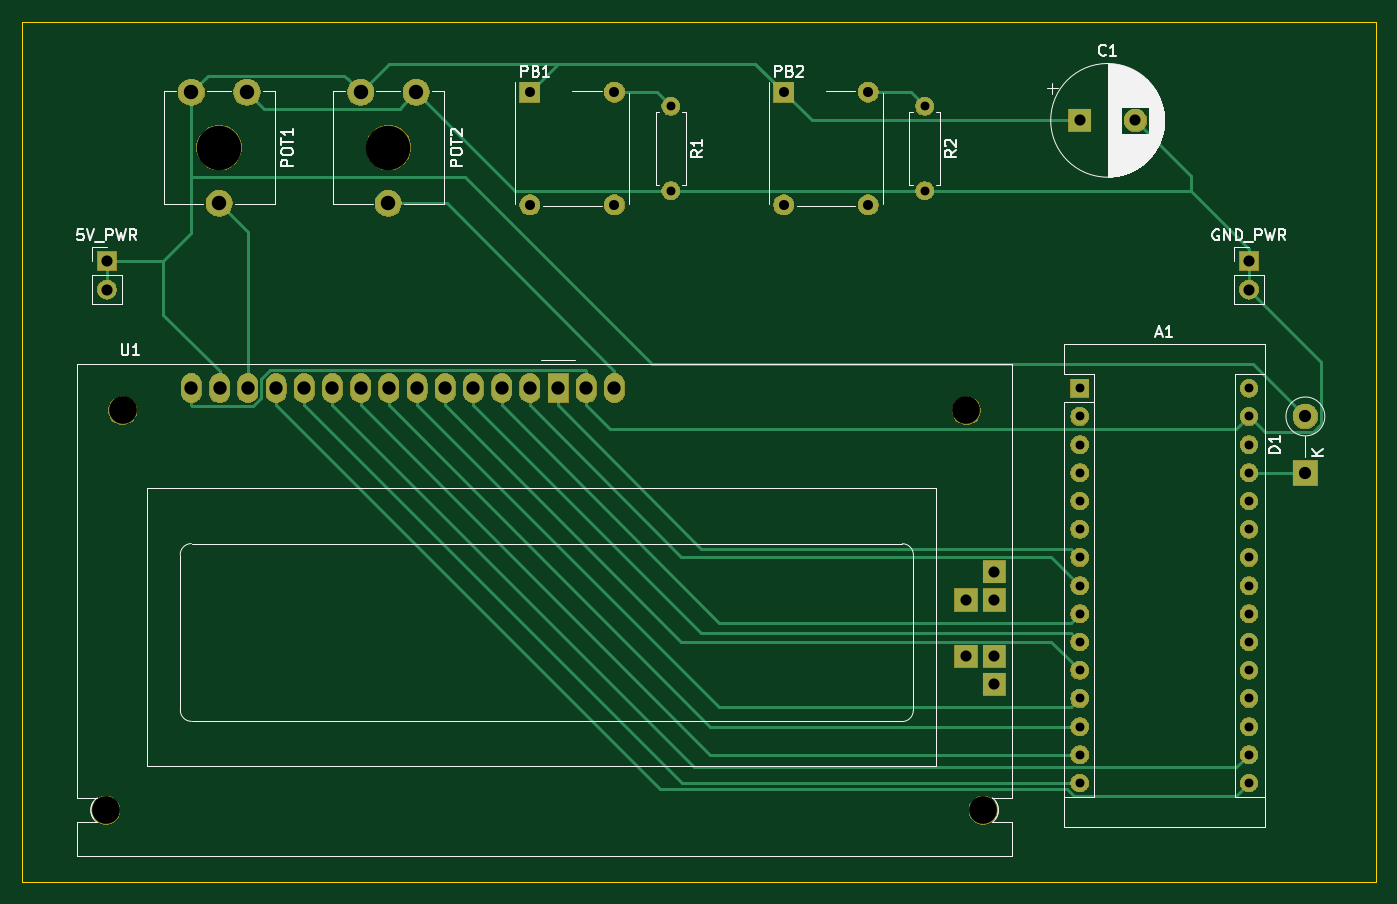
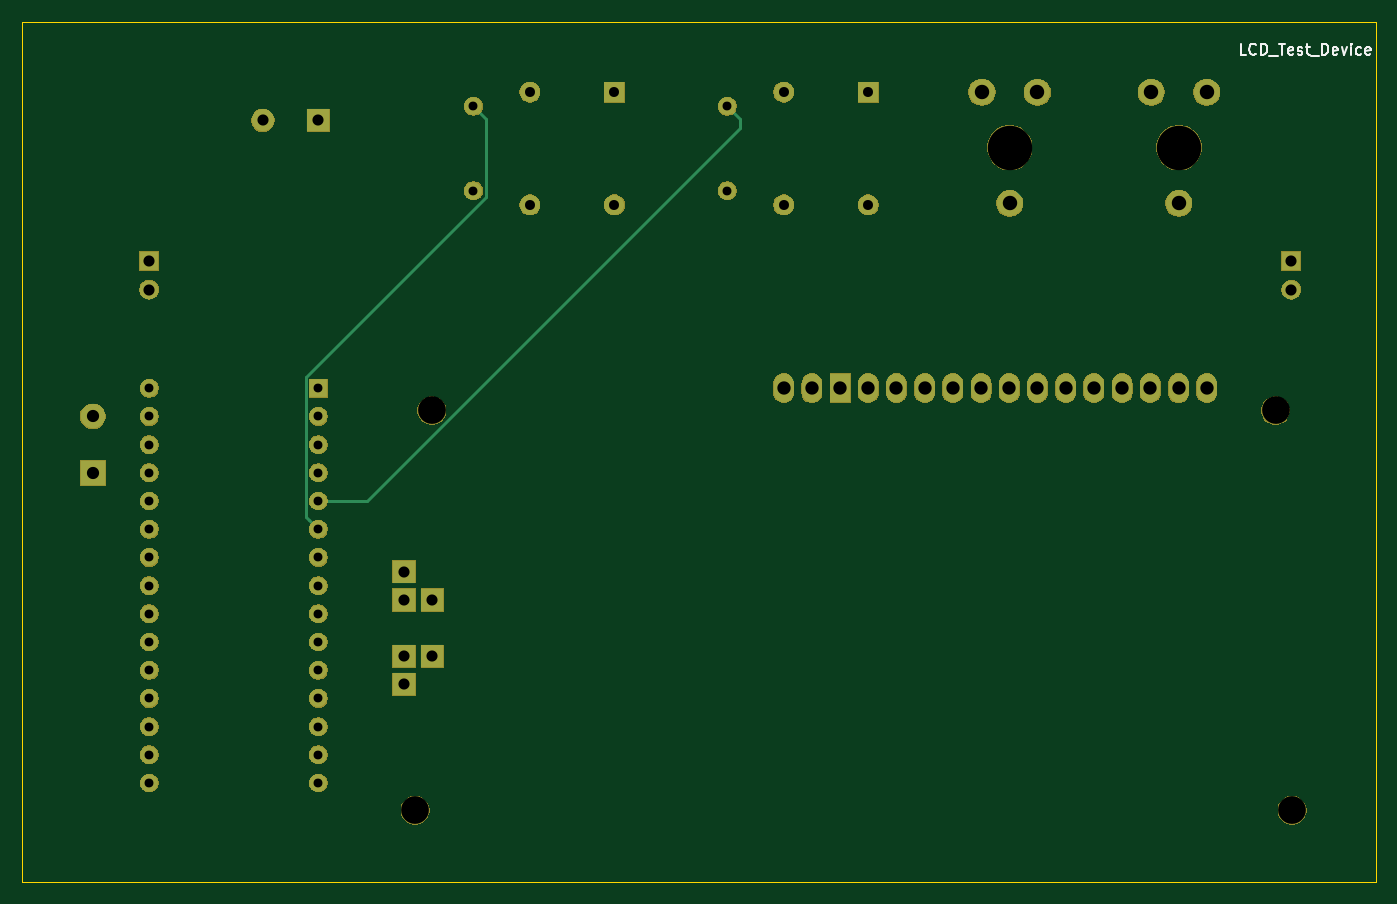
Circuit board: 11 layer files. Board 121.9 x 77.5 mm.
- bottom_copper: LCD_TEST_DEVICE-B_Cu.gbr (3597 bytes)
- bottom_mask: LCD_TEST_DEVICE-B_Mask.gbr (77068 bytes)
- paste: LCD_TEST_DEVICE-B_Paste.gbr (511 bytes)
- bottom_silk: LCD_TEST_DEVICE-B_SilkS.gbr (3988 bytes)
- outline: LCD_TEST_DEVICE-Edge_Cuts.gbr (707 bytes)
- top_copper: LCD_TEST_DEVICE-F_Cu.gbr (8602 bytes)
- top_mask: LCD_TEST_DEVICE-F_Mask.gbr (77068 bytes)
- paste: LCD_TEST_DEVICE-F_Paste.gbr (511 bytes)
- top_silk: LCD_TEST_DEVICE-F_SilkS.gbr (25377 bytes)
- drill: LCD_TEST_DEVICE-NPTH.drl (407 bytes)
- drill: LCD_TEST_DEVICE-PTH.drl (1577 bytes)

=== bottom_copper: LCD_TEST_DEVICE-B_Cu.gbr ===
G04 #@! TF.GenerationSoftware,KiCad,Pcbnew,(5.1.5)-2*
G04 #@! TF.CreationDate,2020-07-16T18:28:11-07:00*
G04 #@! TF.ProjectId,LCD_TEST_DEVICE,4c43445f-5445-4535-945f-444556494345,rev?*
G04 #@! TF.SameCoordinates,Original*
G04 #@! TF.FileFunction,Copper,L2,Bot*
G04 #@! TF.FilePolarity,Positive*
%FSLAX46Y46*%
G04 Gerber Fmt 4.6, Leading zero omitted, Abs format (unit mm)*
G04 Created by KiCad (PCBNEW (5.1.5)-2) date 2020-07-16 18:28:11*
%MOMM*%
%LPD*%
G04 APERTURE LIST*
%ADD10C,2.340000*%
%ADD11R,2.000000X2.000000*%
%ADD12C,2.000000*%
%ADD13C,1.600000*%
%ADD14O,1.600000X1.600000*%
%ADD15C,1.800000*%
%ADD16R,1.800000X1.800000*%
%ADD17R,1.800000X2.600000*%
%ADD18O,1.800000X2.600000*%
%ADD19R,2.200000X2.200000*%
%ADD20O,2.200000X2.200000*%
%ADD21O,1.700000X1.700000*%
%ADD22R,1.700000X1.700000*%
%ADD23R,1.600000X1.600000*%
%ADD24C,0.250000*%
G04 APERTURE END LIST*
D10*
X26670000Y-17780000D03*
X29170000Y-27780000D03*
X31670000Y-17780000D03*
D11*
X106680000Y-20320000D03*
D12*
X111680000Y-20320000D03*
D13*
X92710000Y-19050000D03*
D14*
X92710000Y-26670000D03*
D13*
X69850000Y-19050000D03*
D14*
X69850000Y-26670000D03*
D15*
X87630000Y-17780000D03*
X87630000Y-27940000D03*
D16*
X80010000Y-17780000D03*
D15*
X80010000Y-27940000D03*
X64770000Y-17780000D03*
X64770000Y-27940000D03*
D16*
X57150000Y-17780000D03*
D15*
X57150000Y-27940000D03*
D10*
X46910000Y-17780000D03*
X44410000Y-27780000D03*
X41910000Y-17780000D03*
D17*
X59690000Y-44450000D03*
D18*
X57150000Y-44450000D03*
X54610000Y-44450000D03*
X52070000Y-44450000D03*
X49530000Y-44450000D03*
X46990000Y-44450000D03*
X44450000Y-44450000D03*
X41910000Y-44450000D03*
X39370000Y-44450000D03*
X36830000Y-44450000D03*
X34290000Y-44450000D03*
X31750000Y-44450000D03*
X29204920Y-44452540D03*
X26670000Y-44450000D03*
X64770000Y-44450000D03*
X62224920Y-44452540D03*
D11*
X98970000Y-71130000D03*
X98970000Y-68590000D03*
X96430000Y-68590000D03*
X96430000Y-63510000D03*
X98970000Y-63510000D03*
X98970000Y-60970000D03*
D19*
X127000000Y-52070000D03*
D20*
X127000000Y-46990000D03*
D21*
X121920000Y-35560000D03*
D22*
X121920000Y-33020000D03*
X19050000Y-33020000D03*
D21*
X19050000Y-35560000D03*
D23*
X106680000Y-44450000D03*
D14*
X121920000Y-77470000D03*
X106680000Y-46990000D03*
X121920000Y-74930000D03*
X106680000Y-49530000D03*
X121920000Y-72390000D03*
X106680000Y-52070000D03*
X121920000Y-69850000D03*
X106680000Y-54610000D03*
X121920000Y-67310000D03*
X106680000Y-57150000D03*
X121920000Y-64770000D03*
X106680000Y-59690000D03*
X121920000Y-62230000D03*
X106680000Y-62230000D03*
X121920000Y-59690000D03*
X106680000Y-64770000D03*
X121920000Y-57150000D03*
X106680000Y-67310000D03*
X121920000Y-54610000D03*
X106680000Y-69850000D03*
X121920000Y-52070000D03*
X106680000Y-72390000D03*
X121920000Y-49530000D03*
X106680000Y-74930000D03*
X121920000Y-46990000D03*
X106680000Y-77470000D03*
X121920000Y-44450000D03*
X106680000Y-80010000D03*
X121920000Y-80010000D03*
D24*
X107479999Y-56350001D02*
X106680000Y-57150000D01*
X107805001Y-43430003D02*
X107805001Y-56024999D01*
X91584999Y-27210001D02*
X107805001Y-43430003D01*
X91584999Y-20175001D02*
X91584999Y-27210001D01*
X92710000Y-19050000D02*
X91584999Y-20175001D01*
X107805001Y-56024999D02*
X107479999Y-56350001D01*
X105548630Y-54610000D02*
X106680000Y-54610000D01*
X68724999Y-21036001D02*
X102298998Y-54610000D01*
X68724999Y-20175001D02*
X68724999Y-21036001D01*
X69850000Y-19050000D02*
X68724999Y-20175001D01*
X102298998Y-54610000D02*
X105548630Y-54610000D01*
M02*

=== bottom_mask: LCD_TEST_DEVICE-B_Mask.gbr (77068 bytes, source omitted) ===
=== paste: LCD_TEST_DEVICE-B_Paste.gbr ===
G04 #@! TF.GenerationSoftware,KiCad,Pcbnew,(5.1.5)-2*
G04 #@! TF.CreationDate,2020-07-16T18:28:11-07:00*
G04 #@! TF.ProjectId,LCD_TEST_DEVICE,4c43445f-5445-4535-945f-444556494345,rev?*
G04 #@! TF.SameCoordinates,Original*
G04 #@! TF.FileFunction,Paste,Bot*
G04 #@! TF.FilePolarity,Positive*
%FSLAX46Y46*%
G04 Gerber Fmt 4.6, Leading zero omitted, Abs format (unit mm)*
G04 Created by KiCad (PCBNEW (5.1.5)-2) date 2020-07-16 18:28:11*
%MOMM*%
%LPD*%
G04 APERTURE LIST*
G04 APERTURE END LIST*
M02*

=== bottom_silk: LCD_TEST_DEVICE-B_SilkS.gbr ===
G04 #@! TF.GenerationSoftware,KiCad,Pcbnew,(5.1.5)-2*
G04 #@! TF.CreationDate,2020-07-16T18:28:11-07:00*
G04 #@! TF.ProjectId,LCD_TEST_DEVICE,4c43445f-5445-4535-945f-444556494345,rev?*
G04 #@! TF.SameCoordinates,Original*
G04 #@! TF.FileFunction,Legend,Bot*
G04 #@! TF.FilePolarity,Positive*
%FSLAX46Y46*%
G04 Gerber Fmt 4.6, Leading zero omitted, Abs format (unit mm)*
G04 Created by KiCad (PCBNEW (5.1.5)-2) date 2020-07-16 18:28:11*
%MOMM*%
%LPD*%
G04 APERTURE LIST*
%ADD10C,0.150000*%
G04 APERTURE END LIST*
D10*
X23137142Y-14422380D02*
X23613333Y-14422380D01*
X23613333Y-13422380D01*
X22232380Y-14327142D02*
X22280000Y-14374761D01*
X22422857Y-14422380D01*
X22518095Y-14422380D01*
X22660952Y-14374761D01*
X22756190Y-14279523D01*
X22803809Y-14184285D01*
X22851428Y-13993809D01*
X22851428Y-13850952D01*
X22803809Y-13660476D01*
X22756190Y-13565238D01*
X22660952Y-13470000D01*
X22518095Y-13422380D01*
X22422857Y-13422380D01*
X22280000Y-13470000D01*
X22232380Y-13517619D01*
X21803809Y-14422380D02*
X21803809Y-13422380D01*
X21565714Y-13422380D01*
X21422857Y-13470000D01*
X21327619Y-13565238D01*
X21280000Y-13660476D01*
X21232380Y-13850952D01*
X21232380Y-13993809D01*
X21280000Y-14184285D01*
X21327619Y-14279523D01*
X21422857Y-14374761D01*
X21565714Y-14422380D01*
X21803809Y-14422380D01*
X21041904Y-14517619D02*
X20280000Y-14517619D01*
X20184761Y-13422380D02*
X19613333Y-13422380D01*
X19899047Y-14422380D02*
X19899047Y-13422380D01*
X18899047Y-14374761D02*
X18994285Y-14422380D01*
X19184761Y-14422380D01*
X19280000Y-14374761D01*
X19327619Y-14279523D01*
X19327619Y-13898571D01*
X19280000Y-13803333D01*
X19184761Y-13755714D01*
X18994285Y-13755714D01*
X18899047Y-13803333D01*
X18851428Y-13898571D01*
X18851428Y-13993809D01*
X19327619Y-14089047D01*
X18470476Y-14374761D02*
X18375238Y-14422380D01*
X18184761Y-14422380D01*
X18089523Y-14374761D01*
X18041904Y-14279523D01*
X18041904Y-14231904D01*
X18089523Y-14136666D01*
X18184761Y-14089047D01*
X18327619Y-14089047D01*
X18422857Y-14041428D01*
X18470476Y-13946190D01*
X18470476Y-13898571D01*
X18422857Y-13803333D01*
X18327619Y-13755714D01*
X18184761Y-13755714D01*
X18089523Y-13803333D01*
X17756190Y-13755714D02*
X17375238Y-13755714D01*
X17613333Y-13422380D02*
X17613333Y-14279523D01*
X17565714Y-14374761D01*
X17470476Y-14422380D01*
X17375238Y-14422380D01*
X17280000Y-14517619D02*
X16518095Y-14517619D01*
X16280000Y-14422380D02*
X16280000Y-13422380D01*
X16041904Y-13422380D01*
X15899047Y-13470000D01*
X15803809Y-13565238D01*
X15756190Y-13660476D01*
X15708571Y-13850952D01*
X15708571Y-13993809D01*
X15756190Y-14184285D01*
X15803809Y-14279523D01*
X15899047Y-14374761D01*
X16041904Y-14422380D01*
X16280000Y-14422380D01*
X14899047Y-14374761D02*
X14994285Y-14422380D01*
X15184761Y-14422380D01*
X15280000Y-14374761D01*
X15327619Y-14279523D01*
X15327619Y-13898571D01*
X15280000Y-13803333D01*
X15184761Y-13755714D01*
X14994285Y-13755714D01*
X14899047Y-13803333D01*
X14851428Y-13898571D01*
X14851428Y-13993809D01*
X15327619Y-14089047D01*
X14518095Y-13755714D02*
X14280000Y-14422380D01*
X14041904Y-13755714D01*
X13660952Y-14422380D02*
X13660952Y-13755714D01*
X13660952Y-13422380D02*
X13708571Y-13470000D01*
X13660952Y-13517619D01*
X13613333Y-13470000D01*
X13660952Y-13422380D01*
X13660952Y-13517619D01*
X12756190Y-14374761D02*
X12851428Y-14422380D01*
X13041904Y-14422380D01*
X13137142Y-14374761D01*
X13184761Y-14327142D01*
X13232380Y-14231904D01*
X13232380Y-13946190D01*
X13184761Y-13850952D01*
X13137142Y-13803333D01*
X13041904Y-13755714D01*
X12851428Y-13755714D01*
X12756190Y-13803333D01*
X11946666Y-14374761D02*
X12041904Y-14422380D01*
X12232380Y-14422380D01*
X12327619Y-14374761D01*
X12375238Y-14279523D01*
X12375238Y-13898571D01*
X12327619Y-13803333D01*
X12232380Y-13755714D01*
X12041904Y-13755714D01*
X11946666Y-13803333D01*
X11899047Y-13898571D01*
X11899047Y-13993809D01*
X12375238Y-14089047D01*
M02*

=== outline: LCD_TEST_DEVICE-Edge_Cuts.gbr ===
G04 #@! TF.GenerationSoftware,KiCad,Pcbnew,(5.1.5)-2*
G04 #@! TF.CreationDate,2020-07-16T18:28:11-07:00*
G04 #@! TF.ProjectId,LCD_TEST_DEVICE,4c43445f-5445-4535-945f-444556494345,rev?*
G04 #@! TF.SameCoordinates,Original*
G04 #@! TF.FileFunction,Profile,NP*
%FSLAX46Y46*%
G04 Gerber Fmt 4.6, Leading zero omitted, Abs format (unit mm)*
G04 Created by KiCad (PCBNEW (5.1.5)-2) date 2020-07-16 18:28:11*
%MOMM*%
%LPD*%
G04 APERTURE LIST*
%ADD10C,0.050000*%
G04 APERTURE END LIST*
D10*
X11430000Y-88900000D02*
X11430000Y-11430000D01*
X133350000Y-88900000D02*
X11430000Y-88900000D01*
X133350000Y-11430000D02*
X133350000Y-88900000D01*
X11430000Y-11430000D02*
X133350000Y-11430000D01*
M02*

=== top_copper: LCD_TEST_DEVICE-F_Cu.gbr (8602 bytes, source omitted) ===
=== top_mask: LCD_TEST_DEVICE-F_Mask.gbr (77068 bytes, source omitted) ===
=== paste: LCD_TEST_DEVICE-F_Paste.gbr ===
G04 #@! TF.GenerationSoftware,KiCad,Pcbnew,(5.1.5)-2*
G04 #@! TF.CreationDate,2020-07-16T18:28:11-07:00*
G04 #@! TF.ProjectId,LCD_TEST_DEVICE,4c43445f-5445-4535-945f-444556494345,rev?*
G04 #@! TF.SameCoordinates,Original*
G04 #@! TF.FileFunction,Paste,Top*
G04 #@! TF.FilePolarity,Positive*
%FSLAX46Y46*%
G04 Gerber Fmt 4.6, Leading zero omitted, Abs format (unit mm)*
G04 Created by KiCad (PCBNEW (5.1.5)-2) date 2020-07-16 18:28:11*
%MOMM*%
%LPD*%
G04 APERTURE LIST*
G04 APERTURE END LIST*
M02*

=== top_silk: LCD_TEST_DEVICE-F_SilkS.gbr (25377 bytes, source omitted) ===
=== drill: LCD_TEST_DEVICE-NPTH.drl ===
M48
; DRILL file {KiCad (5.1.5)-2} date 7/16/2020 6:28:10 PM
; FORMAT={-:-/ absolute / metric / decimal}
; #@! TF.CreationDate,2020-07-16T18:28:10-07:00
; #@! TF.GenerationSoftware,Kicad,Pcbnew,(5.1.5)-2
; #@! TF.FileFunction,NonPlated,1,2,NPTH
FMAT,2
METRIC
T1C2.500
T2C4.000
%
G90
G05
T1
X18.97Y-82.45
X20.47Y-46.45
X96.47Y-46.45
X97.97Y-82.45
T2
X44.41Y-22.78
X29.17Y-22.78
T0
M30

=== drill: LCD_TEST_DEVICE-PTH.drl ===
M48
; DRILL file {KiCad (5.1.5)-2} date 7/16/2020 6:28:10 PM
; FORMAT={-:-/ absolute / metric / decimal}
; #@! TF.CreationDate,2020-07-16T18:28:10-07:00
; #@! TF.GenerationSoftware,Kicad,Pcbnew,(5.1.5)-2
; #@! TF.FileFunction,Plated,1,2,PTH
FMAT,2
METRIC
T1C0.800
T2C0.900
T3C1.000
T4C1.100
T5C1.200
T6C1.300
%
G90
G05
T1
X69.85Y-19.05
X69.85Y-26.67
X106.68Y-44.45
X106.68Y-46.99
X106.68Y-49.53
X106.68Y-52.07
X106.68Y-54.61
X106.68Y-57.15
X106.68Y-59.69
X106.68Y-62.23
X106.68Y-64.77
X106.68Y-67.31
X106.68Y-69.85
X106.68Y-72.39
X106.68Y-74.93
X106.68Y-77.47
X106.68Y-80.01
X121.92Y-44.45
X121.92Y-46.99
X121.92Y-49.53
X121.92Y-52.07
X121.92Y-54.61
X121.92Y-57.15
X121.92Y-59.69
X121.92Y-62.23
X121.92Y-64.77
X121.92Y-67.31
X121.92Y-69.85
X121.92Y-72.39
X121.92Y-74.93
X121.92Y-77.47
X121.92Y-80.01
X92.71Y-19.05
X92.71Y-26.67
T2
X80.01Y-17.78
X80.01Y-27.94
X87.63Y-17.78
X87.63Y-27.94
X57.15Y-17.78
X57.15Y-27.94
X64.77Y-17.78
X64.77Y-27.94
T3
X106.68Y-20.32
X111.68Y-20.32
X121.92Y-33.02
X121.92Y-35.56
X96.43Y-63.51
X96.43Y-68.59
X98.97Y-60.97
X98.97Y-63.51
X98.97Y-68.59
X98.97Y-71.13
X19.05Y-33.02
X19.05Y-35.56
T4
X127.0Y-46.99
X127.0Y-52.07
T5
X26.67Y-44.45
X29.205Y-44.453
X31.75Y-44.45
X34.29Y-44.45
X36.83Y-44.45
X39.37Y-44.45
X41.91Y-44.45
X44.45Y-44.45
X46.99Y-44.45
X49.53Y-44.45
X52.07Y-44.45
X54.61Y-44.45
X57.15Y-44.45
X59.69Y-44.45
X62.225Y-44.453
X64.77Y-44.45
T6
X41.91Y-17.78
X44.41Y-27.78
X46.91Y-17.78
X26.67Y-17.78
X29.17Y-27.78
X31.67Y-17.78
T0
M30

